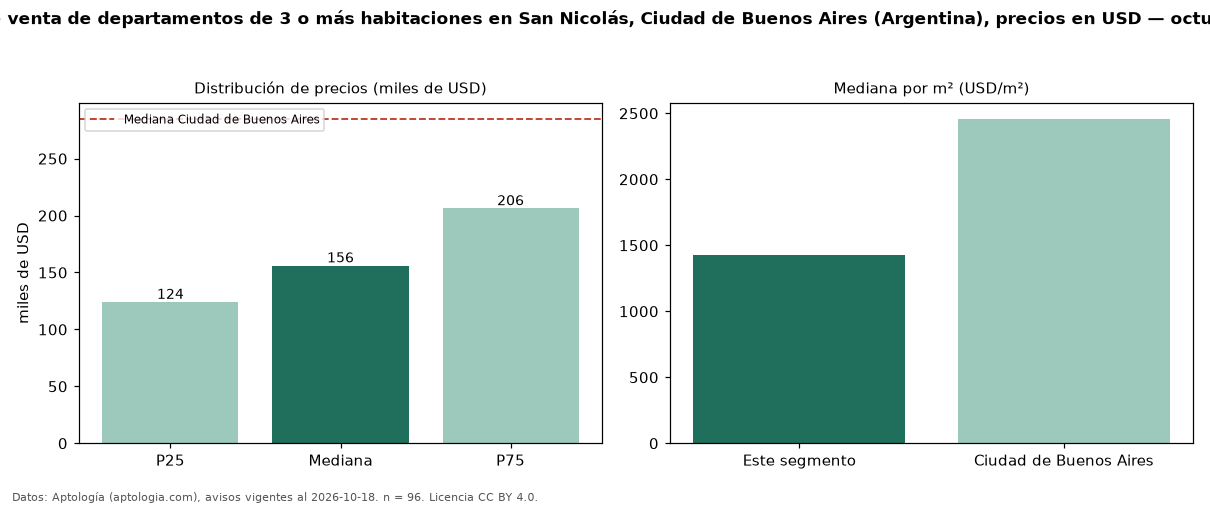

The table this chart was drawn from, first rows:
seccion, metrica, valor, moneda, n
precio, p25, 124000, USD, 96
precio, mediana, 156000, USD, 96
precio, p75, 206225, USD, 96
precio, minimo, 75000, USD, 96
precio, maximo, 410000, USD, 96
m2, mediana_precio_m2, 1424, USD, 95
m2, area_mediana_m2, 120.0, m2, 95
banos, mediana_banos, 2.0, , 
habitaciones, 3+, 156000, USD, 96
ciudad, mediana_ciudad_referencia, 285000, USD, 
ciudad, mediana_m2_ciudad, 2458, USD, 
fuente, fecha_datos, 2026-10-18, , 
fuente, atribucion, https://www.aptologia.com/ar, , 
fuente, licencia, CC BY 4.0, , 
